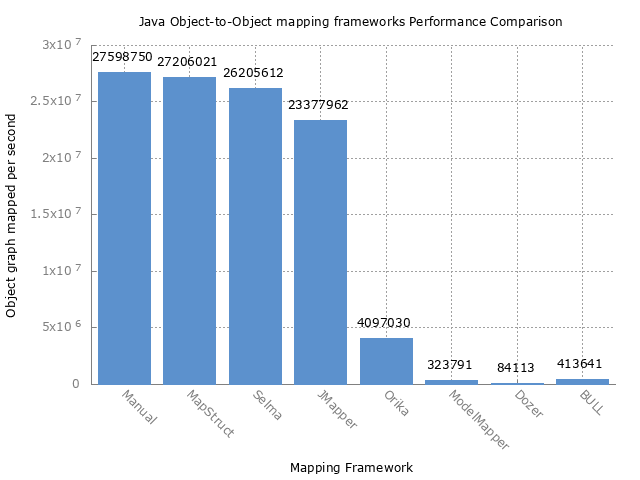

The file beside this chart, header and first rows:
Benchmark, Mode, Threads, Samples, Score, Score Error (99,9%), Unit, Param: type
com.javaetmoi.benchmark.MapperBenchmark.…, thrpt, 1, 200, 27598750,161992, 346265,704225, ops/s, Manual
com.javaetmoi.benchmark.MapperBenchmark.…, thrpt, 1, 200, 27206021,062526, 133009,298251, ops/s, MapStruct
com.javaetmoi.benchmark.MapperBenchmark.…, thrpt, 1, 200, 26205612,876587, 185326,677688, ops/s, Selma
com.javaetmoi.benchmark.MapperBenchmark.…, thrpt, 1, 200, 23377962,917915, 124537,993554, ops/s, JMapper
com.javaetmoi.benchmark.MapperBenchmark.…, thrpt, 1, 200, 4097030,344104, 21220,567480, ops/s, Orika
com.javaetmoi.benchmark.MapperBenchmark.…, thrpt, 1, 200, 323791,972104, 3172,754252, ops/s, ModelMapper
com.javaetmoi.benchmark.MapperBenchmark.…, thrpt, 1, 200, 84113,220613, 331,664883, ops/s, Dozer
com.javaetmoi.benchmark.MapperBenchmark.…, thrpt, 1, 200, 413641, 2221, ops/s, BULL
